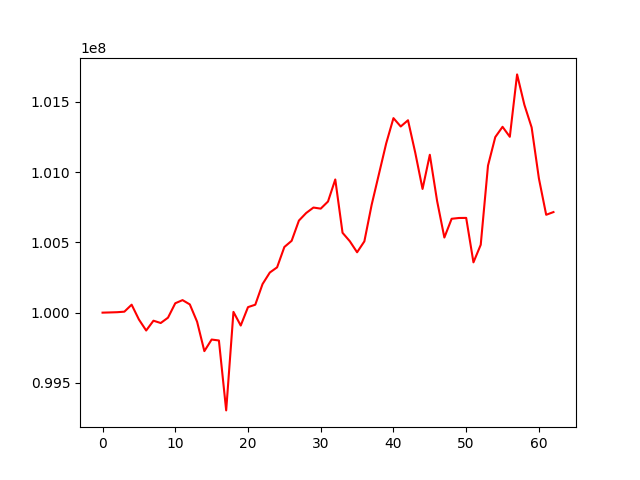

Source data for this figure (header and first rows):
, 0
0, 100000000
1, 100001481
2, 100003140
3, 100006906
4, 100056595
5, 99951252
6, 99872837
7, 99942651
8, 99926154
9, 99964218
10, 100066899
11, 100089183
12, 100058623
13, 99935440
14, 99726010
15, 99808489
16, 99801846
17, 99304075
18, 100005402
19, 99908181
20, 100039298
21, 100056421
22, 100203358
23, 100285588
24, 100322516
25, 100467340
26, 100511442
27, 100655402
28, 100709369
29, 100748250
30, 100740437
31, 100791198
32, 100948167
33, 100568528
34, 100508400
35, 100429747
36, 100507488
37, 100767291
38, 100985992
39, 101204765
40, 101384803
41, 101325264
42, 101369683
43, 101138046
44, 100880622
45, 101124095
46, 100795345
47, 100534793
48, 100668251
49, 100673882
50, 100674491
51, 100358103
52, 100483031
53, 101046854
54, 101249737
55, 101322970
56, 101251871
57, 101696134
58, 101480160
59, 101318643
... 3 more rows
